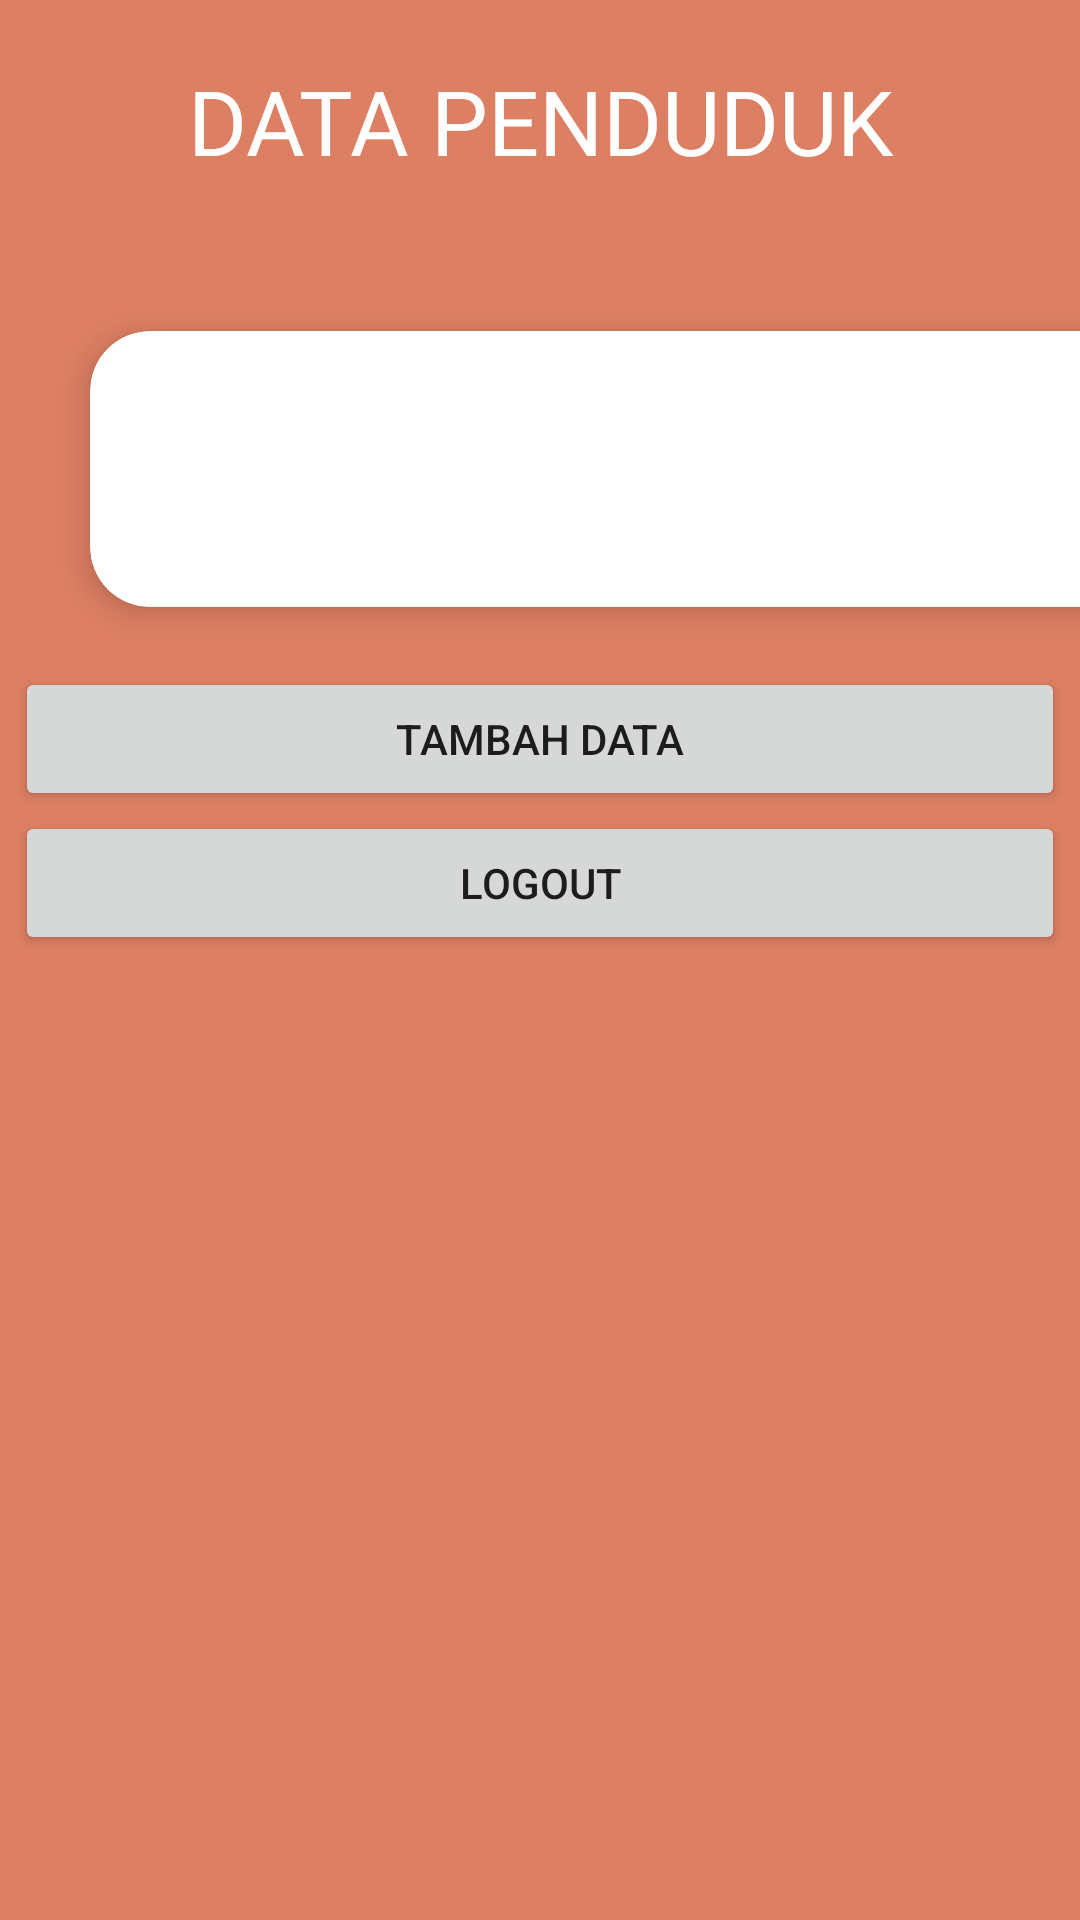

This screen was rendered from an Android layout file. Write that file and the resources it references.
<!-- AndroidManifest.xml: application theme AppTheme -->
<!-- res/layout/activity_data_penduduk.xml -->
<?xml version="1.0" encoding="utf-8"?>
<ScrollView xmlns:android="http://schemas.android.com/apk/res/android"
    xmlns:app="http://schemas.android.com/apk/res-auto"
    xmlns:tools="http://schemas.android.com/tools"
    android:layout_width="match_parent"
    android:layout_height="match_parent"
    tools:context=".Data_penduduk"
    android:orientation="vertical"
    android:background="#DD7F63">

    <LinearLayout
        android:layout_width="match_parent"
        android:layout_height="match_parent"
        android:orientation="vertical">

        <TextView
            android:layout_width="match_parent"
            android:layout_height="wrap_content"
            android:layout_marginTop="20dp"
            android:text="DATA PENDUDUK"
            android:textSize="30dp"
            android:textColor="#ffffff"
            android:gravity="center"/>

        <androidx.cardview.widget.CardView
            android:layout_width="350dp"
            android:layout_height="wrap_content"
            app:cardElevation="6dp"
            android:layout_marginTop="50dp"
            android:layout_marginBottom="20dp"
            android:layout_marginLeft="30dp"
            app:cardCornerRadius="20dp">

            <LinearLayout
                android:layout_width="match_parent"
                android:layout_height="match_parent"
                android:padding="16dp"
                android:layout_gravity="center"
                android:orientation="vertical">

                <androidx.recyclerview.widget.RecyclerView
                    android:id="@+id/recyclerView"
                    android:layout_marginTop="30dp"
                    android:layout_width="match_parent"
                    android:layout_height="wrap_content"
                    android:layout_marginBottom="30dp"/>
            </LinearLayout>
        </androidx.cardview.widget.CardView>

        <Button
            android:id="@+id/btntambahdata"
            android:layout_width="350dp"
            android:layout_height="wrap_content"
            android:text="Tambah Data"
            android:layout_gravity="center"/>

        <Button
            android:id="@+id/btnlogout"
            android:layout_width="350dp"
            android:layout_height="wrap_content"
            android:layout_gravity="center"
            android:text="Logout"/>

    </LinearLayout>
</ScrollView>
<!-- resources referenced by this layout -->
<resources>
  <style name="AppTheme" parent="Theme.AppCompat.Light.NoActionBar">
          
          <item name="colorPrimary">@color/colorPrimary</item>
          <item name="colorPrimaryDark">@color/colorPrimaryDark</item>
          <item name="colorAccent">@color/colorAccent</item>
      </style>
  <color name="colorPrimary">#008577</color>
  <color name="colorPrimaryDark">#00574B</color>
  <color name="colorAccent">#003CF8</color>
</resources>
